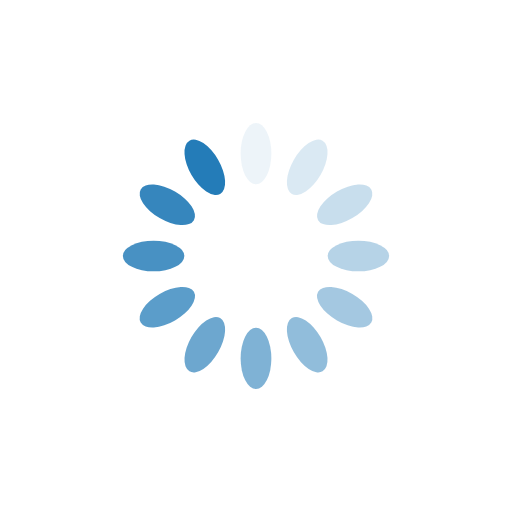
t = 0.00 s
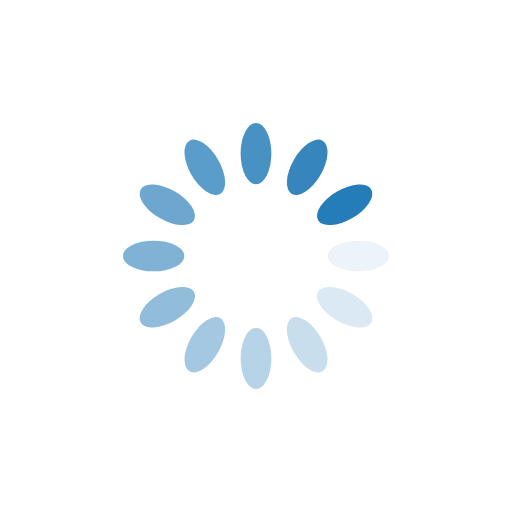
t = 0.25 s
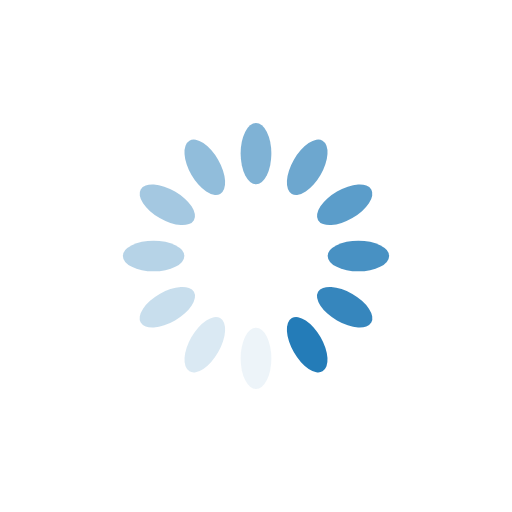
t = 0.50 s
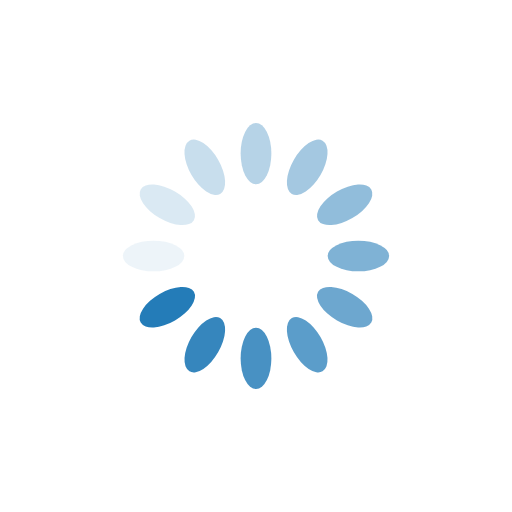
t = 0.75 s

The animated SVG that drew these frames (rendered in a browser with its animation timeline set to each time). Animation: 12 SMIL elements (animate=12); one cycle of 1.00 s, repeats indefinitely.

<?xml version="1.0" encoding="utf-8"?>
<svg xmlns="http://www.w3.org/2000/svg" xmlns:xlink="http://www.w3.org/1999/xlink" style="margin: auto; background: none; display: block; shape-rendering: auto;" width="51px" height="51px" viewBox="0 0 100 100" preserveAspectRatio="xMidYMid">
<g transform="rotate(0 50 50)">
  <rect x="47" y="24" rx="3" ry="6" width="6" height="12" fill="#247cb8">
    <animate attributeName="opacity" values="1;0" keyTimes="0;1" dur="1s" begin="-0.9166666666666666s" repeatCount="indefinite"></animate>
  </rect>
</g><g transform="rotate(30 50 50)">
  <rect x="47" y="24" rx="3" ry="6" width="6" height="12" fill="#247cb8">
    <animate attributeName="opacity" values="1;0" keyTimes="0;1" dur="1s" begin="-0.8333333333333334s" repeatCount="indefinite"></animate>
  </rect>
</g><g transform="rotate(60 50 50)">
  <rect x="47" y="24" rx="3" ry="6" width="6" height="12" fill="#247cb8">
    <animate attributeName="opacity" values="1;0" keyTimes="0;1" dur="1s" begin="-0.75s" repeatCount="indefinite"></animate>
  </rect>
</g><g transform="rotate(90 50 50)">
  <rect x="47" y="24" rx="3" ry="6" width="6" height="12" fill="#247cb8">
    <animate attributeName="opacity" values="1;0" keyTimes="0;1" dur="1s" begin="-0.6666666666666666s" repeatCount="indefinite"></animate>
  </rect>
</g><g transform="rotate(120 50 50)">
  <rect x="47" y="24" rx="3" ry="6" width="6" height="12" fill="#247cb8">
    <animate attributeName="opacity" values="1;0" keyTimes="0;1" dur="1s" begin="-0.5833333333333334s" repeatCount="indefinite"></animate>
  </rect>
</g><g transform="rotate(150 50 50)">
  <rect x="47" y="24" rx="3" ry="6" width="6" height="12" fill="#247cb8">
    <animate attributeName="opacity" values="1;0" keyTimes="0;1" dur="1s" begin="-0.5s" repeatCount="indefinite"></animate>
  </rect>
</g><g transform="rotate(180 50 50)">
  <rect x="47" y="24" rx="3" ry="6" width="6" height="12" fill="#247cb8">
    <animate attributeName="opacity" values="1;0" keyTimes="0;1" dur="1s" begin="-0.4166666666666667s" repeatCount="indefinite"></animate>
  </rect>
</g><g transform="rotate(210 50 50)">
  <rect x="47" y="24" rx="3" ry="6" width="6" height="12" fill="#247cb8">
    <animate attributeName="opacity" values="1;0" keyTimes="0;1" dur="1s" begin="-0.3333333333333333s" repeatCount="indefinite"></animate>
  </rect>
</g><g transform="rotate(240 50 50)">
  <rect x="47" y="24" rx="3" ry="6" width="6" height="12" fill="#247cb8">
    <animate attributeName="opacity" values="1;0" keyTimes="0;1" dur="1s" begin="-0.25s" repeatCount="indefinite"></animate>
  </rect>
</g><g transform="rotate(270 50 50)">
  <rect x="47" y="24" rx="3" ry="6" width="6" height="12" fill="#247cb8">
    <animate attributeName="opacity" values="1;0" keyTimes="0;1" dur="1s" begin="-0.16666666666666666s" repeatCount="indefinite"></animate>
  </rect>
</g><g transform="rotate(300 50 50)">
  <rect x="47" y="24" rx="3" ry="6" width="6" height="12" fill="#247cb8">
    <animate attributeName="opacity" values="1;0" keyTimes="0;1" dur="1s" begin="-0.08333333333333333s" repeatCount="indefinite"></animate>
  </rect>
</g><g transform="rotate(330 50 50)">
  <rect x="47" y="24" rx="3" ry="6" width="6" height="12" fill="#247cb8">
    <animate attributeName="opacity" values="1;0" keyTimes="0;1" dur="1s" begin="0s" repeatCount="indefinite"></animate>
  </rect>
</g>
<!-- [ldio] generated by https://loading.io/ --></svg>
